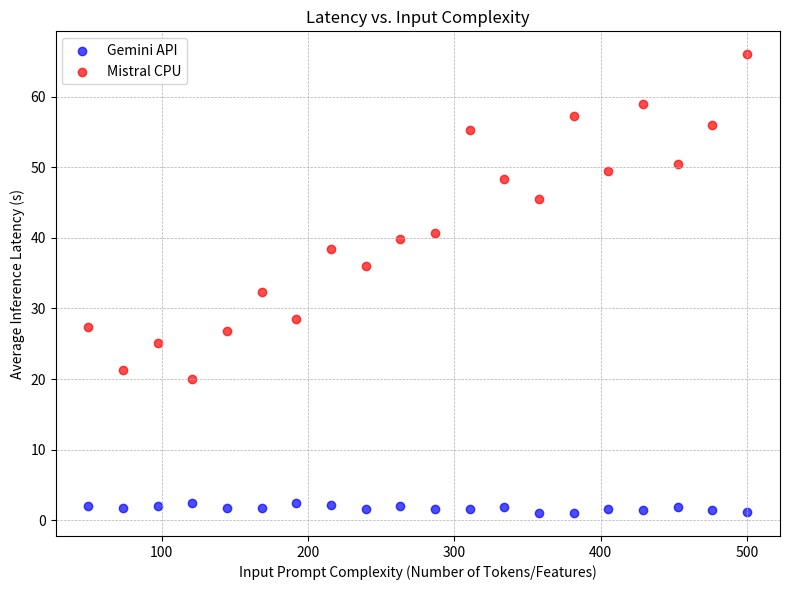
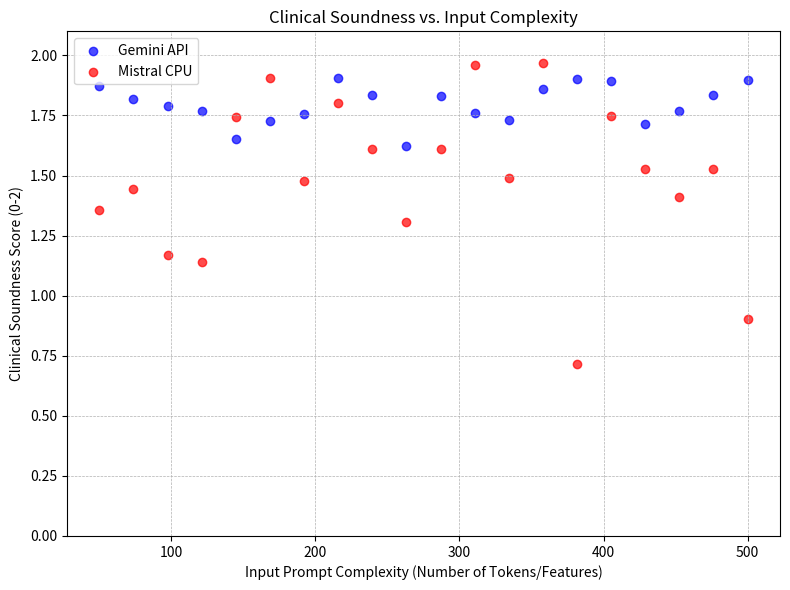

These charts were generated, in order, by the following Python code:
import matplotlib.pyplot as plt
import numpy as np
import pandas as pd

# --- 1. Mock Data Generation ---
# Replace this section with your actual data from the 20 test queries.
# The data should be structured with complexity, and the corresponding metrics for each model.
np.random.seed(42) # for reproducible results
num_queries = 20

# Generating mock data that reflects the trends described in your paper
mock_data = {
    # Input complexity (e.g., number of tokens in the prompt)
    'input_complexity': np.linspace(50, 500, num_queries),

    # Gemini: Low and stable latency
    'gemini_latency': np.random.normal(loc=1.8, scale=0.4, size=num_queries),

    # Mistral: Higher latency that increases with complexity
    'mistral_latency': np.linspace(20, 65, num_queries) + np.random.normal(0, 5, num_queries),

    # Gemini: High and stable soundness score
    'gemini_soundness': np.random.normal(loc=1.8, scale=0.1, size=num_queries).clip(0, 2),

    # Mistral: Slightly lower and more variable soundness
    'mistral_soundness': np.random.normal(loc=1.5, scale=0.3, size=num_queries).clip(0, 2)
}
df = pd.DataFrame(mock_data)


# --- 2. Plotting ---

# --- Plot 1: Latency vs. Complexity ---
plt.figure(figsize=(8, 6))
plt.scatter(df['input_complexity'], df['gemini_latency'], color='blue', alpha=0.7, label='Gemini API')
plt.scatter(df['input_complexity'], df['mistral_latency'], color='red', alpha=0.7, label='Mistral CPU')
plt.title('Latency vs. Input Complexity')
plt.xlabel('Input Prompt Complexity (Number of Tokens/Features)')
plt.ylabel('Average Inference Latency (s)')
plt.legend()
plt.grid(True, which='both', linestyle='--', linewidth=0.5)
plt.tight_layout()
plt.savefig('latency_vs_complexity.png', dpi=300)
plt.show()


# --- Plot 2: Clinical Soundness vs. Complexity ---
plt.figure(figsize=(8, 6))
plt.scatter(df['input_complexity'], df['gemini_soundness'], color='blue', alpha=0.7, label='Gemini API')
plt.scatter(df['input_complexity'], df['mistral_soundness'], color='red', alpha=0.7, label='Mistral CPU')
plt.title('Clinical Soundness vs. Input Complexity')
plt.xlabel('Input Prompt Complexity (Number of Tokens/Features)')
plt.ylabel('Clinical Soundness Score (0-2)')
plt.ylim(0, 2.1) # Set y-axis limit to match the 0-2 scale
plt.legend()
plt.grid(True, which='both', linestyle='--', linewidth=0.5)
plt.tight_layout()
plt.savefig('soundness_vs_complexity.png', dpi=300)
plt.show()
